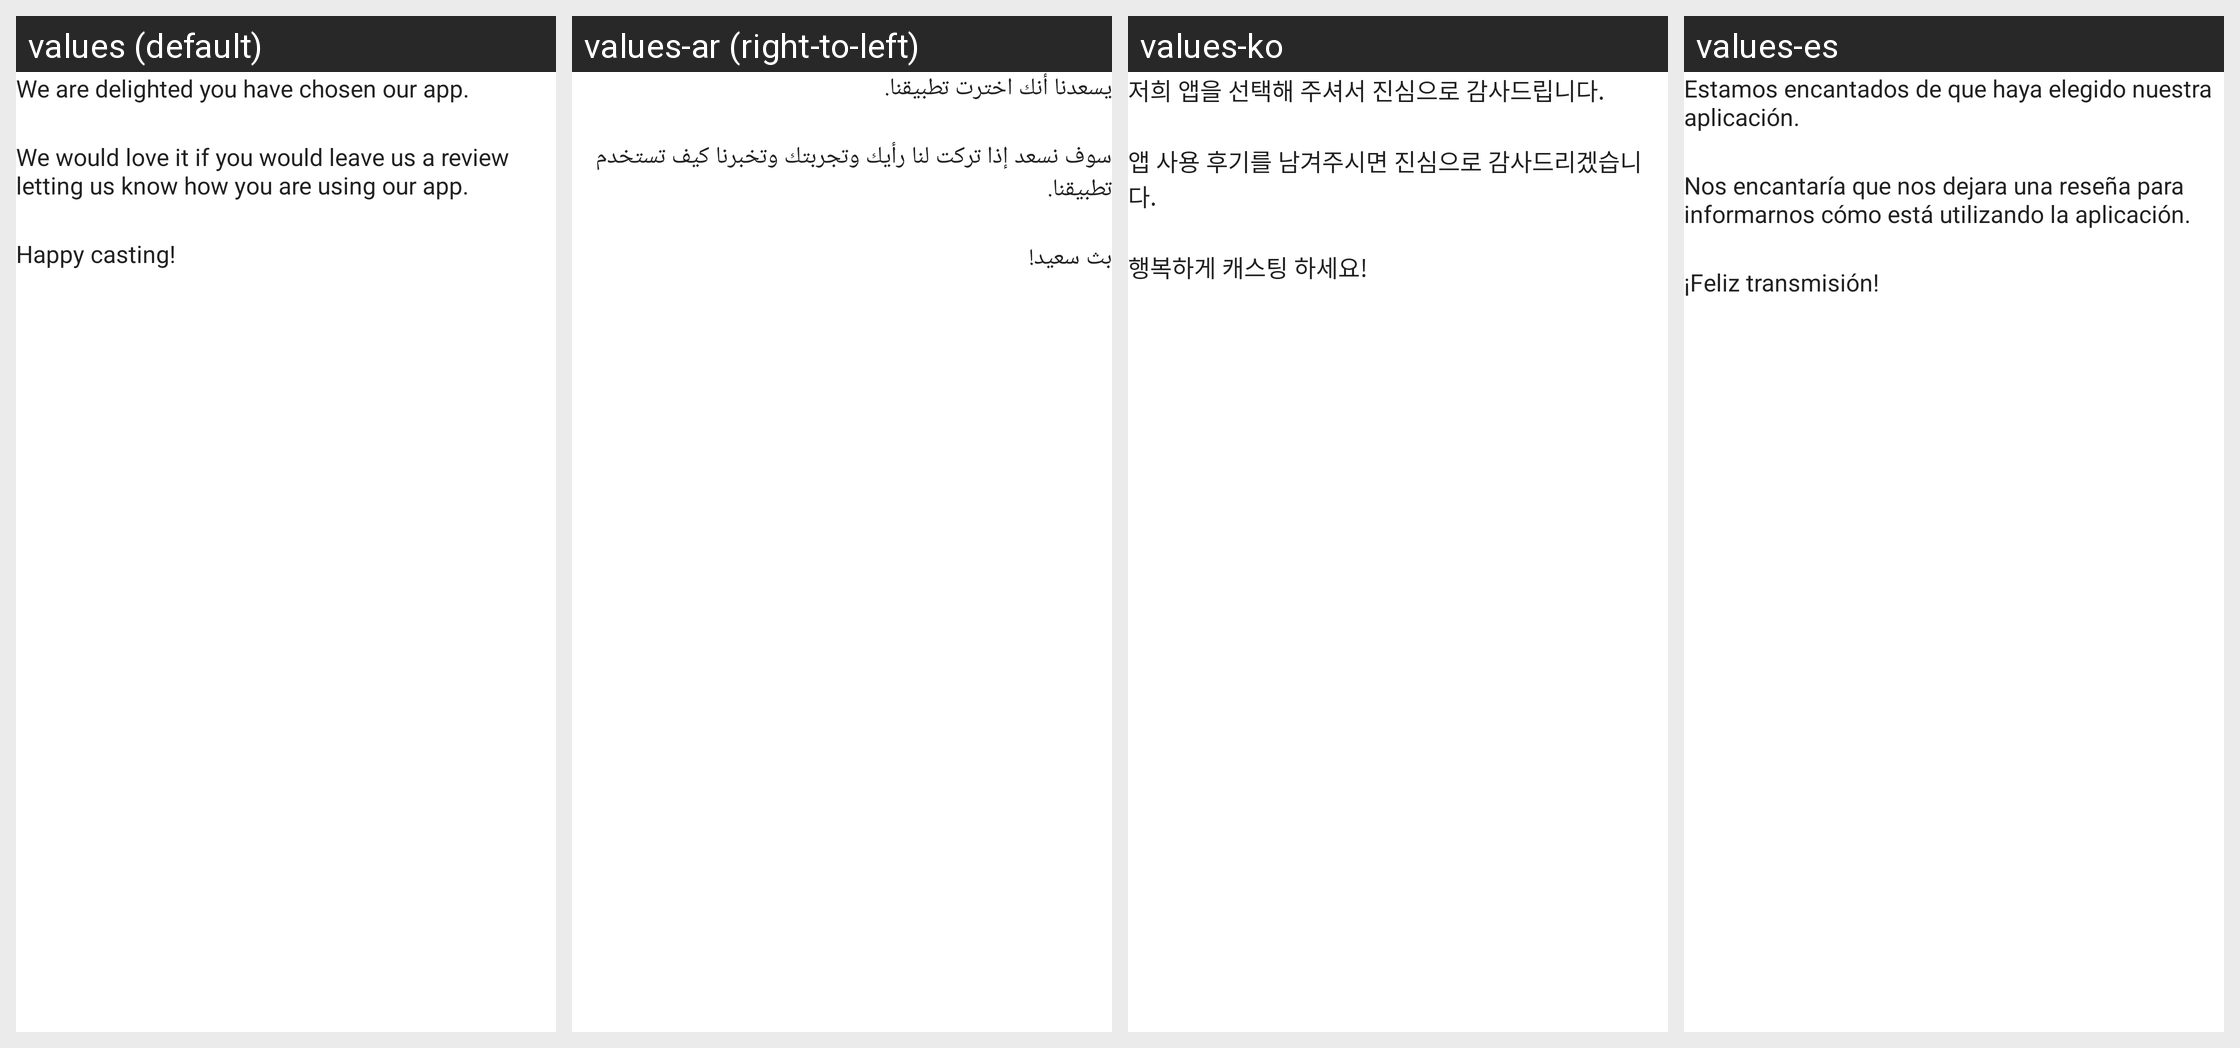

The Android screen above is rendered under several locales of the same app. Produce the string resources it draws, with the default and per-locale values.
Android screen res/layout/please_rate_dialog.xml rendered under 4 locales, left to right: values (default), values-ar (right-to-left), values-ko, values-es. Device: Nexus 5 (rendered at 1080×1920; each locale shown at half size, 540×960, under a caption strip naming it); theme WVCTheme.
Other locales in the repository, not shown: values-af, values-am, values-as, values-az, values-be, values-bg, values-bn, values-bs, values-ca, values-cs, values-da, values-de, values-el, values-en-rGB, values-en-rIN, values-es-rUS, values-et, values-eu, values-fa, values-fa-rIR, values-fi, values-fr, values-fr-rCA, values-gl, values-gu, values-he, values-hr, values-hr-rHR, values-hu, values-hy, values-id, values-in, values-is, values-it, values-iw, values-ja, values-ka, values-kab, values-kk, values-km, values-kn, values-ky, values-lo, values-lt, values-lt-rLT, values-lv, values-mk, values-ml, values-mn, values-mr, values-ms, values-my, values-nb, values-ne, values-nl, values-no, values-or, values-pa, values-pl, values-pt, values-pt-rBR, values-pt-rPT, values-ro, values-ru, values-si, values-si-rLK, values-sk, values-sk-rSK, values-sl, values-sq, values-sr, values-sv, values-sw, values-ta, values-te, values-th, values-th-rTH, values-tl, values-tr, values-uk, values-ur, values-uz, values-vi, values-zh-rCN, values-zh-rHK, values-zh-rTW, values-zu.
Strings drawn on this screen, with the default value and each locale's value (text and hints the layout hard-codes, and strings that could not be matched under every locale, appear in the picture but are not listed):

review_dialog_first_line
  values: We are delighted you have chosen our app.
  values-ar: يسعدنا أنك اخترت تطبيقنا.
  values-ko: 저희 앱을 선택해 주셔서 진심으로 감사드립니다.
  values-es: Estamos encantados de que haya elegido nuestra aplicación.

review_dialog_second_line
  values: We would love it if you would leave us a review letting us know how you are using our app.
  values-ar: سوف نسعد إذا تركت لنا رأيك وتجربتك وتخبرنا كيف تستخدم تطبيقنا.
  values-ko: 앱 사용 후기를 남겨주시면 진심으로 감사드리겠습니다.
  values-es: Nos encantaría que nos dejara una reseña para informarnos cómo está utilizando la aplicación.

review_dialog_third_line
  values: Happy casting!
  values-ar: بث سعيد!
  values-ko: 행복하게 캐스팅 하세요!
  values-es: ¡Feliz transmisión!
